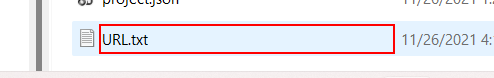
Task: Data scraping and UI selectors
Workflow: Main

Step 1: click in window 'Lab4' (explorer.exe)

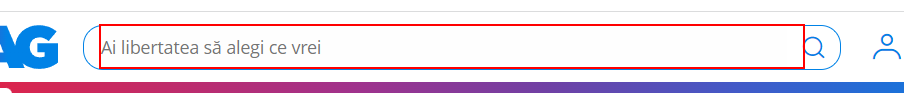
Step 2: type "[row.Item("Denumire").ToString]" into the text box

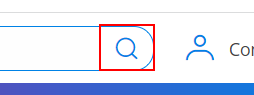
Step 3: click on the button 'Caută'

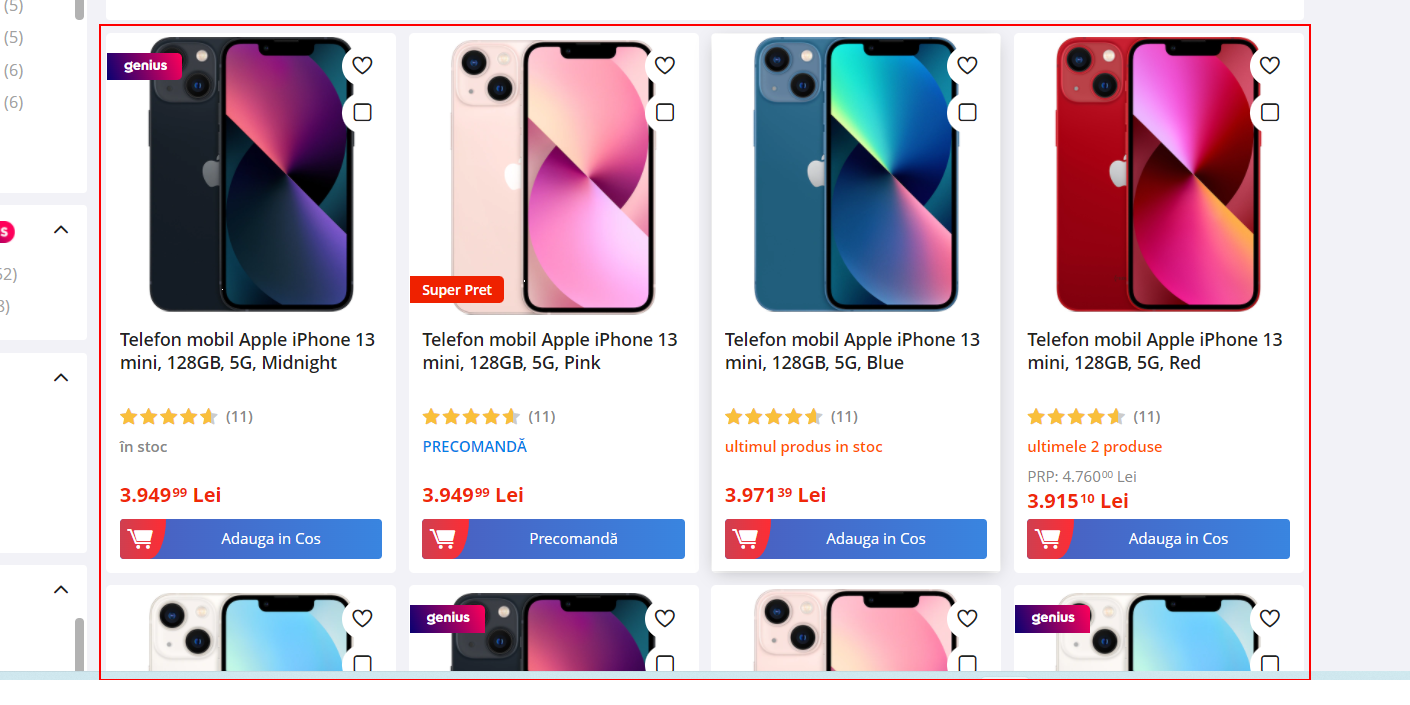
Step 4: get-text from the element 'card_grid'